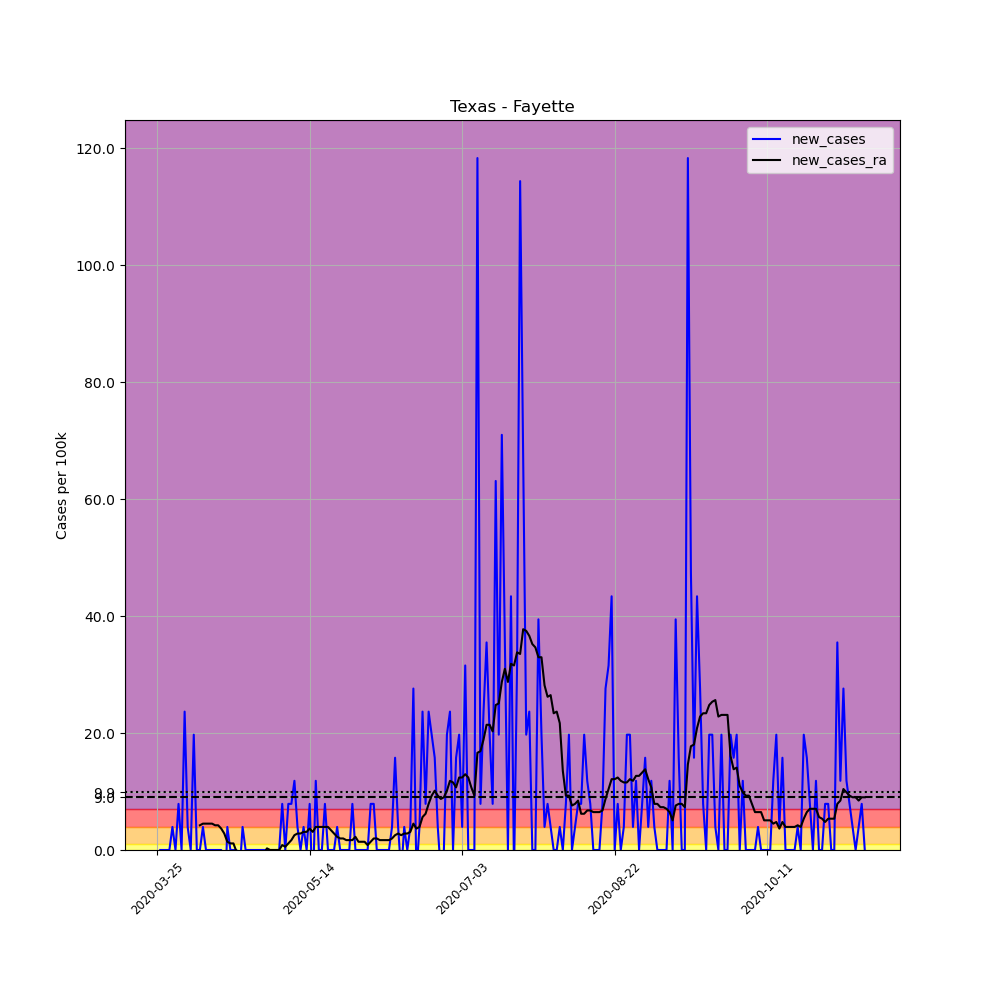

Values plotted in this chart, from the file beside it:
, date, county, state, fips, cases, deaths, COUNTY, STNAME, CTYNAME, POPESTIMATE2019, per_100k, new_cases, new_cases_ra
350590, 2020-03-25, Fayette, Texas, 48149, 1, 0, 149, Texas, Fayette, 25346, 3.945, , 
350591, 2020-03-26, Fayette, Texas, 48149, 1, 0, 149, Texas, Fayette, 25346, 3.945, 0.0, 
350592, 2020-03-27, Fayette, Texas, 48149, 1, 0, 149, Texas, Fayette, 25346, 3.945, 0.0, 
350593, 2020-03-28, Fayette, Texas, 48149, 1, 0, 149, Texas, Fayette, 25346, 3.945, 0.0, 
350594, 2020-03-29, Fayette, Texas, 48149, 1, 0, 149, Texas, Fayette, 25346, 3.945, 0.0, 
350595, 2020-03-30, Fayette, Texas, 48149, 2, 0, 149, Texas, Fayette, 25346, 7.891, 3.945, 
350596, 2020-03-31, Fayette, Texas, 48149, 2, 0, 149, Texas, Fayette, 25346, 7.891, 0.0, 
350597, 2020-04-01, Fayette, Texas, 48149, 4, 0, 149, Texas, Fayette, 25346, 15.78, 7.891, 
350598, 2020-04-02, Fayette, Texas, 48149, 4, 0, 149, Texas, Fayette, 25346, 15.78, 0.0, 
350599, 2020-04-03, Fayette, Texas, 48149, 10, 0, 149, Texas, Fayette, 25346, 39.45, 23.67, 
350600, 2020-04-04, Fayette, Texas, 48149, 11, 0, 149, Texas, Fayette, 25346, 43.4, 3.945, 
350601, 2020-04-05, Fayette, Texas, 48149, 11, 0, 149, Texas, Fayette, 25346, 43.4, 0.0, 
350602, 2020-04-06, Fayette, Texas, 48149, 16, 0, 149, Texas, Fayette, 25346, 63.13, 19.73, 
350603, 2020-04-07, Fayette, Texas, 48149, 16, 0, 149, Texas, Fayette, 25346, 63.13, 0.0, 
350604, 2020-04-08, Fayette, Texas, 48149, 16, 0, 149, Texas, Fayette, 25346, 63.13, 0.0, 4.227
350605, 2020-04-09, Fayette, Texas, 48149, 17, 0, 149, Texas, Fayette, 25346, 67.07, 3.945, 4.509
350606, 2020-04-10, Fayette, Texas, 48149, 17, 0, 149, Texas, Fayette, 25346, 67.07, 0.0, 4.509
350607, 2020-04-11, Fayette, Texas, 48149, 17, 0, 149, Texas, Fayette, 25346, 67.07, 0.0, 4.509
350608, 2020-04-12, Fayette, Texas, 48149, 17, 0, 149, Texas, Fayette, 25346, 67.07, 0.0, 4.509
350609, 2020-04-13, Fayette, Texas, 48149, 17, 0, 149, Texas, Fayette, 25346, 67.07, 0.0, 4.227
350610, 2020-04-14, Fayette, Texas, 48149, 17, 0, 149, Texas, Fayette, 25346, 67.07, 0.0, 4.227
350611, 2020-04-15, Fayette, Texas, 48149, 17, 0, 149, Texas, Fayette, 25346, 67.07, 0.0, 3.664
350612, 2020-04-16, Fayette, Texas, 48149, 14, 0, 149, Texas, Fayette, 25346, 55.24, -11.84, 2.818
350613, 2020-04-17, Fayette, Texas, 48149, 15, 0, 149, Texas, Fayette, 25346, 59.18, 3.945, 1.409
350614, 2020-04-18, Fayette, Texas, 48149, 15, 0, 149, Texas, Fayette, 25346, 59.18, 0.0, 1.127
350615, 2020-04-19, Fayette, Texas, 48149, 15, 0, 149, Texas, Fayette, 25346, 59.18, 0.0, 1.127
350616, 2020-04-20, Fayette, Texas, 48149, 15, 0, 149, Texas, Fayette, 25346, 59.18, 0.0, -0.2818
350617, 2020-04-21, Fayette, Texas, 48149, 14, 0, 149, Texas, Fayette, 25346, 55.24, -3.945, -0.5636
350618, 2020-04-22, Fayette, Texas, 48149, 15, 0, 149, Texas, Fayette, 25346, 59.18, 3.945, -0.2818
350619, 2020-04-23, Fayette, Texas, 48149, 15, 0, 149, Texas, Fayette, 25346, 59.18, 0.0, -0.5636
350620, 2020-04-24, Fayette, Texas, 48149, 15, 1, 149, Texas, Fayette, 25346, 59.18, 0.0, -0.5636
350621, 2020-04-25, Fayette, Texas, 48149, 15, 1, 149, Texas, Fayette, 25346, 59.18, 0.0, -0.5636
350622, 2020-04-26, Fayette, Texas, 48149, 15, 1, 149, Texas, Fayette, 25346, 59.18, 0.0, -0.5636
350623, 2020-04-27, Fayette, Texas, 48149, 15, 1, 149, Texas, Fayette, 25346, 59.18, 0.0, -0.5636
350624, 2020-04-28, Fayette, Texas, 48149, 15, 1, 149, Texas, Fayette, 25346, 59.18, 0.0, -0.5636
350625, 2020-04-29, Fayette, Texas, 48149, 15, 1, 149, Texas, Fayette, 25346, 59.18, 0.0, -0.5636
350626, 2020-04-30, Fayette, Texas, 48149, 15, 1, 149, Texas, Fayette, 25346, 59.18, 0.0, 0.2818
350627, 2020-05-01, Fayette, Texas, 48149, 15, 1, 149, Texas, Fayette, 25346, 59.18, 0.0, 0.0
350628, 2020-05-02, Fayette, Texas, 48149, 15, 1, 149, Texas, Fayette, 25346, 59.18, 0.0, 0.0
350629, 2020-05-03, Fayette, Texas, 48149, 15, 1, 149, Texas, Fayette, 25346, 59.18, 0.0, 0.0
350630, 2020-05-04, Fayette, Texas, 48149, 15, 1, 149, Texas, Fayette, 25346, 59.18, 0.0, 0.0
350631, 2020-05-05, Fayette, Texas, 48149, 17, 1, 149, Texas, Fayette, 25346, 67.07, 7.891, 0.8454
350632, 2020-05-06, Fayette, Texas, 48149, 17, 1, 149, Texas, Fayette, 25346, 67.07, 0.0, 0.5636
350633, 2020-05-07, Fayette, Texas, 48149, 19, 1, 149, Texas, Fayette, 25346, 74.96, 7.891, 1.127
350634, 2020-05-08, Fayette, Texas, 48149, 21, 1, 149, Texas, Fayette, 25346, 82.85, 7.891, 1.691
350635, 2020-05-09, Fayette, Texas, 48149, 24, 1, 149, Texas, Fayette, 25346, 94.69, 11.84, 2.536
350636, 2020-05-10, Fayette, Texas, 48149, 25, 1, 149, Texas, Fayette, 25346, 98.63, 3.945, 2.818
350637, 2020-05-11, Fayette, Texas, 48149, 25, 1, 149, Texas, Fayette, 25346, 98.63, 0.0, 2.818
350638, 2020-05-12, Fayette, Texas, 48149, 26, 1, 149, Texas, Fayette, 25346, 102.6, 3.945, 3.1
350639, 2020-05-13, Fayette, Texas, 48149, 26, 1, 149, Texas, Fayette, 25346, 102.6, 0.0, 3.1
350640, 2020-05-14, Fayette, Texas, 48149, 28, 2, 149, Texas, Fayette, 25346, 110.5, 7.891, 3.664
350641, 2020-05-15, Fayette, Texas, 48149, 26, 2, 149, Texas, Fayette, 25346, 102.6, -7.891, 3.1
350642, 2020-05-16, Fayette, Texas, 48149, 29, 2, 149, Texas, Fayette, 25346, 114.4, 11.84, 3.945
350643, 2020-05-17, Fayette, Texas, 48149, 29, 2, 149, Texas, Fayette, 25346, 114.4, 0.0, 3.945
350644, 2020-05-18, Fayette, Texas, 48149, 29, 2, 149, Texas, Fayette, 25346, 114.4, 0.0, 3.945
350645, 2020-05-19, Fayette, Texas, 48149, 31, 2, 149, Texas, Fayette, 25346, 122.3, 7.891, 3.945
350646, 2020-05-20, Fayette, Texas, 48149, 31, 2, 149, Texas, Fayette, 25346, 122.3, 0.0, 3.945
350647, 2020-05-21, Fayette, Texas, 48149, 31, 2, 149, Texas, Fayette, 25346, 122.3, 0.0, 3.382
350648, 2020-05-22, Fayette, Texas, 48149, 31, 2, 149, Texas, Fayette, 25346, 122.3, 0.0, 2.818
350649, 2020-05-23, Fayette, Texas, 48149, 32, 2, 149, Texas, Fayette, 25346, 126.3, 3.945, 2.255
... 173 more rows
